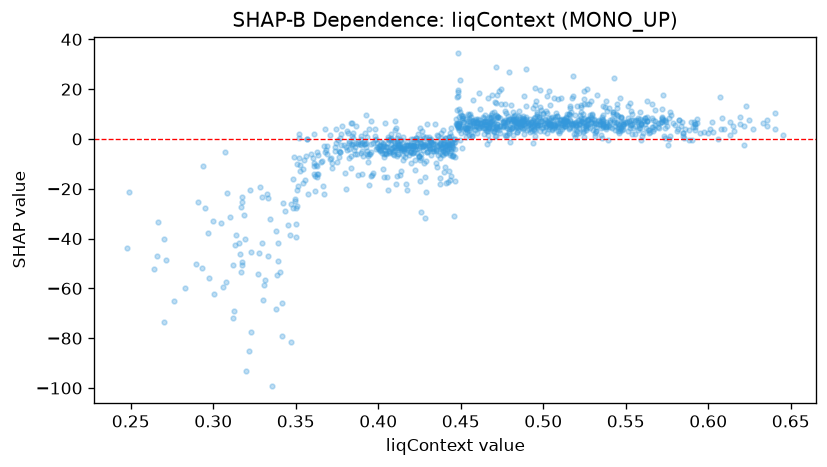

The table this chart was drawn from, first rows:
feature_value, shap_value
0.5762, 8.601
0.553, 7.616
0.4722, 8.695
0.4968, 5.639
0.4246, -6.681
0.5142, 9.977
0.439, 3.772
0.5138, 8.81
0.485, 11.03
0.472, 9.365
0.563, 8.713
0.3618, -21.03
0.5294, 9.891
0.4686, 9.515
0.4448, -2.474
0.4956, 15.31
0.4386, -3.784
0.4414, -3.836
0.4376, -5.434
0.3868, 5.238
0.5116, 4.196
0.523, 13.53
0.524, 7.885
0.461, 7.49
0.4168, -3.475
0.415, -8.283
0.35, -34.17
0.401, -4.759
0.409, -6.199
0.393, -4.995
0.3382, -68.33
0.4942, 8.489
0.405, -3.404
0.5102, 3.304
0.4136, -3.555
0.5082, 6.043
0.584, 6.916
0.4486, 5.789
0.4702, 10.78
0.4644, 4.256
0.3856, -6.139
0.5108, 8.207
0.6246, 7.466
0.5906, 4.875
0.5538, 9.953
0.4596, 5.265
0.5026, 6.63
0.4392, -6.431
0.3838, 6.49
0.4448, -1.216
0.3986, -3.859
0.4488, 8.752
0.3542, -17.86
0.411, -3.447
0.4526, 2.887
0.4848, 3.578
0.5256, 3.747
0.4654, 3.788
0.4584, 7.787
0.428, 0.4003
... 1,173 more rows
